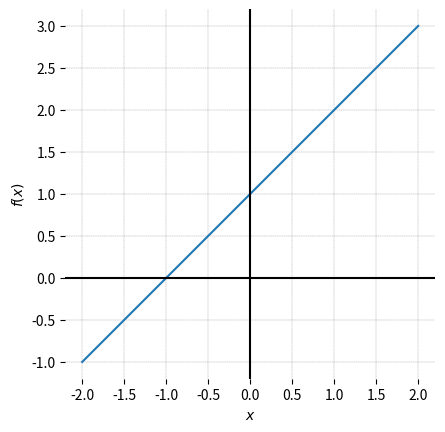
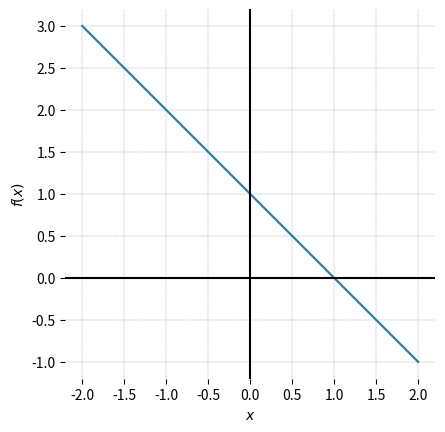
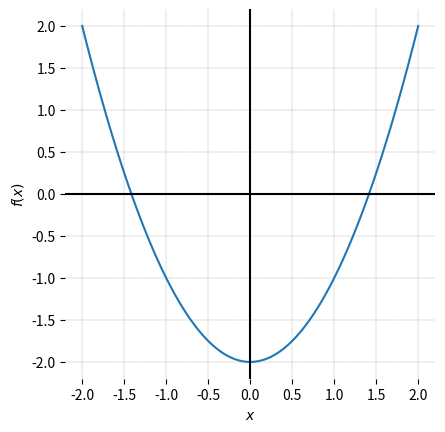
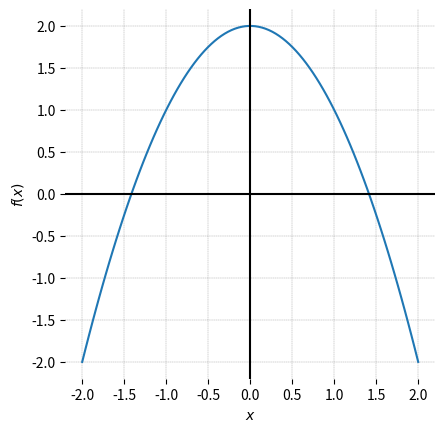
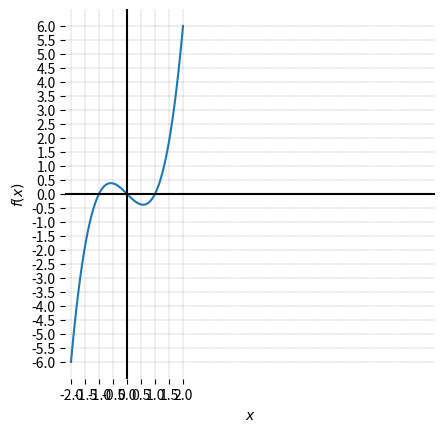
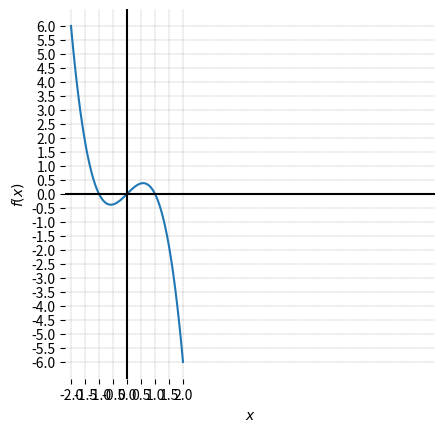

The script that saved these images, in order:




# Bk3_Ch11_01

import numpy as np
import matplotlib.pyplot as plt

w_array = np.array([1/5,1/4,1/3,1/2,1,2,3,4,5])
x_array = np.linspace(-2,2,100)

ww, xx = np.meshgrid(w_array,x_array)

b = 0 # y intercept
ff = ww*xx + b

fig, ax = plt.subplots()

colors = plt.cm.jet(np.linspace(0,1,len(w_array)))

for i in np.linspace(1,len(w_array),len(w_array)):
    plt.plot(x_array,ff[:,int(i)-1],
             color = colors[int(i)-1],
             label = '$w_1 = {lll:.2f}$'.format(lll = w_array[int(i)-1]))

plt.xlabel('x')
plt.ylabel('f(x)')
plt.legend()
plt.xticks(np.arange(-2, 2.5, step=0.5))
plt.yticks(np.arange(-2, 2.5,  step=0.5))
plt.axis('scaled')
ax.set_xlim(-2,2)
ax.set_ylim(-2,2)
ax.spines['top'].set_visible(False)
ax.spines['right'].set_visible(False)
ax.spines['bottom'].set_visible(False)
ax.spines['left'].set_visible(False)
ax.grid(linestyle='--', linewidth=0.25, color=[0.5,0.5,0.5])



# Bk3_Ch11_02

import numpy as np
import matplotlib.pyplot as plt

a_array = np.linspace(1,6,6)
x_array = np.linspace(-2,2,100)

aa, xx = np.meshgrid(a_array,x_array)
ww = aa*xx**2

fig, ax = plt.subplots()

colors = plt.cm.jet(np.linspace(0,1,6))

for i in np.linspace(1,6,6):
    plt.plot(x_array,ww[:,int(i)-1], color = colors[int(i)-1], label = '$a = {lll:.0f}$'.format(lll = a_array[int(i)-1]))

plt.xlabel('x'); plt.ylabel('f(x)')
plt.legend()
plt.xticks(np.arange(-2, 2.5, step=0.5)); plt.yticks(np.arange(0, 4.5,  step=0.5))
plt.axis('scaled')
ax.set_xlim(-2,2); ax.set_ylim(0,4)
ax.spines['top'].set_visible(False)
ax.spines['right'].set_visible(False)
ax.spines['bottom'].set_visible(False)
ax.spines['left'].set_visible(False)
ax.grid(linestyle='--', linewidth=0.25, color=[0.5,0.5,0.5])


# Bk3_Ch11_03

import math
import numpy as np
from matplotlib import pyplot as plt

x = np.linspace(-2,2,100);

def plot_curve(x, y):

    fig, ax = plt.subplots()

    plt.xlabel("$\it{x}$")
    plt.ylabel("$\it{f}(\it{x})$")
    plt.plot(x, y, linewidth = 1.5)
    plt.axhline(y=0, color='k', linewidth = 1.5)
    plt.axvline(x=0, color='k', linewidth = 1.5)
    ax.grid(linestyle='--', linewidth=0.25, color=[0.5,0.5,0.5])
    plt.axis('equal')
    plt.xticks(np.arange(-2, 2.5, step=0.5))
    plt.yticks(np.arange(y.min(), y.max() + 0.5, step=0.5))
    ax.set_xlim(x.min(),x.max())
    ax.set_ylim(y.min(),y.max())
    ax.spines['top'].set_visible(False)
    ax.spines['right'].set_visible(False)
    ax.spines['bottom'].set_visible(False)
    ax.spines['left'].set_visible(False)
    plt.axis('square')

#%% plot linear, quadratic, and cubic functions

plt.close('all')

# linear function
y = x + 1;
plot_curve(x, y)

# linear function
y = -x + 1;
plot_curve(x, y)

# quadratic function, parabola opens upwards
# y = np.power(x,2) - 2;
y = x**2 - 2;
plot_curve(x, y)

# quadratic function, parabola opens downwards
# y = -np.power(x,2) + 2;
y = -x**2 + 2;
plot_curve(x, y)

# cubic function
# y = np.power(x,3) - x;
y = x**3 - x;
plot_curve(x, y)

# cubic function
# y = -np.power(x,3) + x;
y = -x**3 + x;
plot_curve(x, y)





















































































































































































































































































